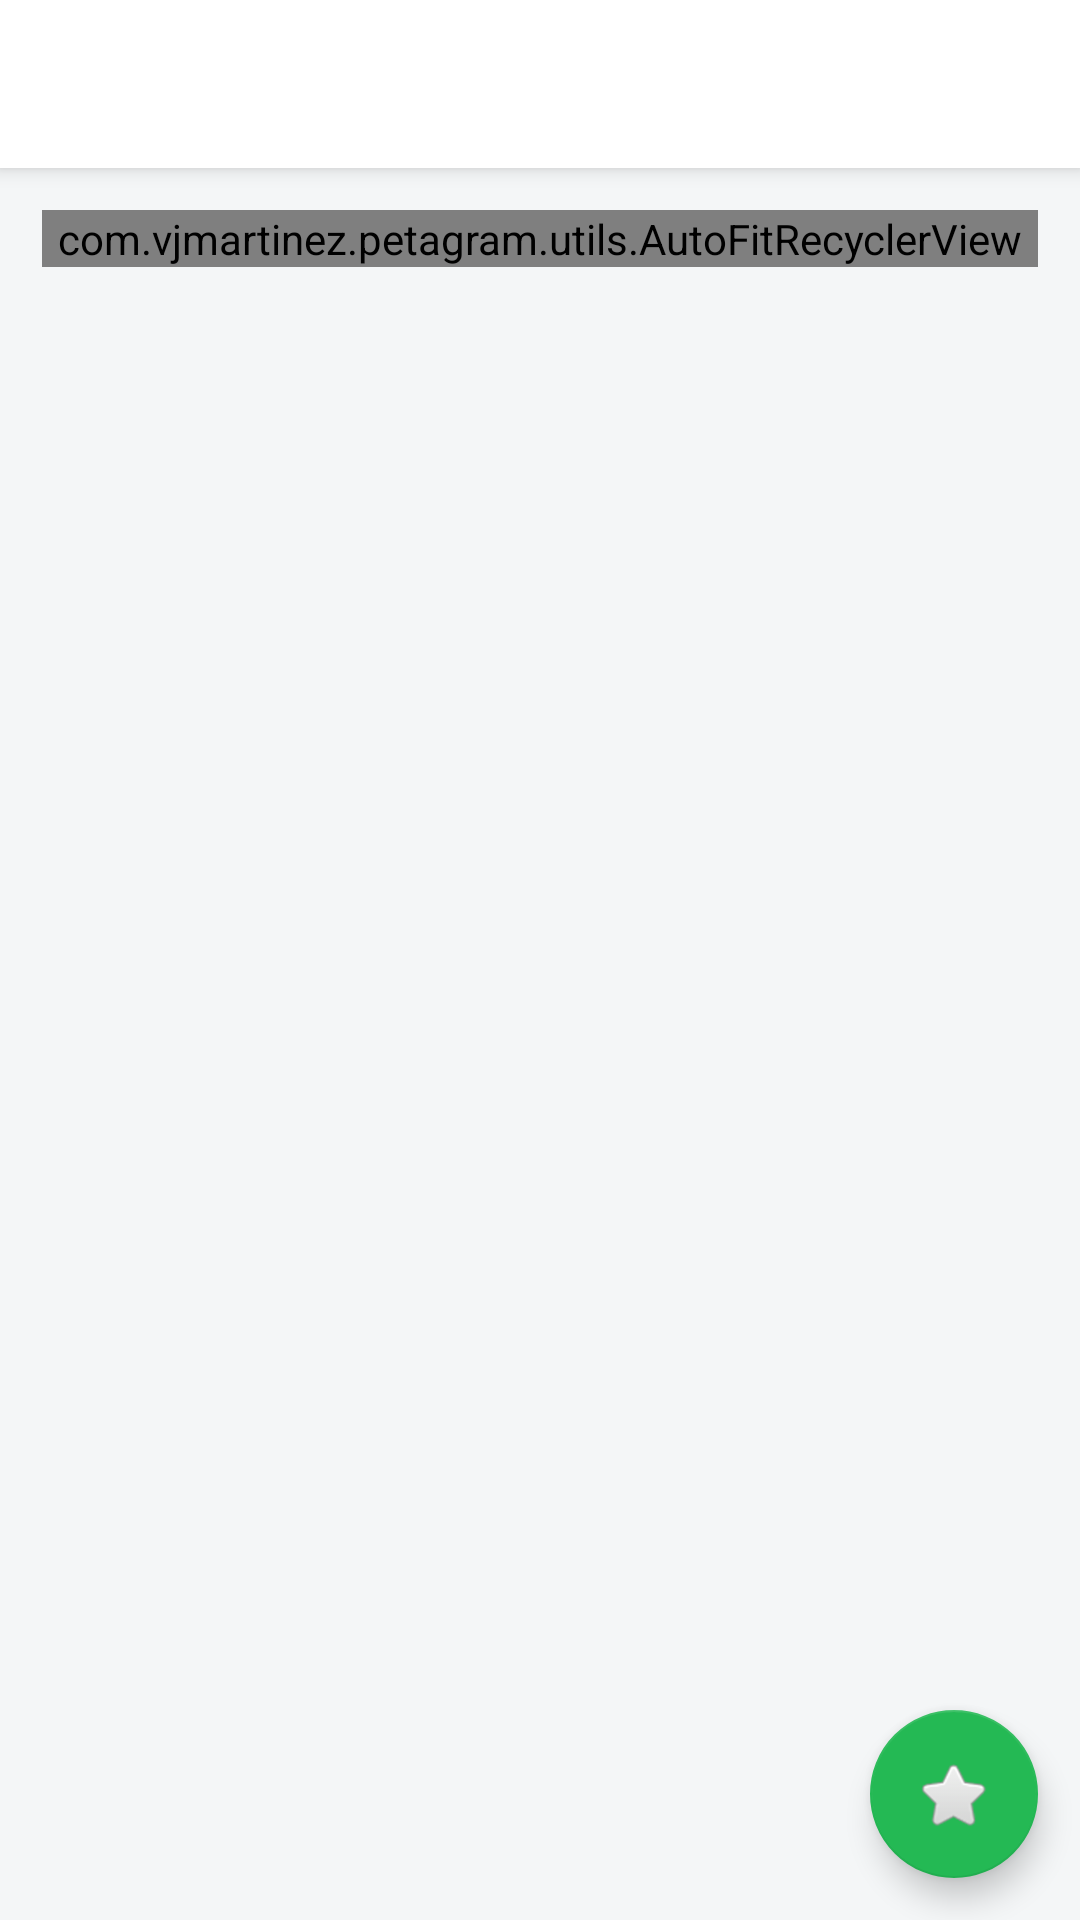

Android layout source for this screen:
<!-- AndroidManifest.xml: application theme AppTheme -->
<!-- res/layout/activity_main.xml -->
<?xml version="1.0" encoding="utf-8"?>

<android.support.design.widget.CoordinatorLayout xmlns:android="http://schemas.android.com/apk/res/android"
    xmlns:app="http://schemas.android.com/apk/res-auto"
    xmlns:tools="http://schemas.android.com/tools"
    android:layout_width="match_parent"
    android:layout_height="match_parent"
    tools:context=".MainActivity"
    android:background="@color/backgroundColor"
    android:orientation="vertical">

    <include android:id="@+id/mainAcionBar"
        layout="@layout/action_bar">
    </include>

    <LinearLayout
        android:layout_width="match_parent"
        android:layout_height="match_parent"
        android:padding="@dimen/layout_padding"
        android:orientation="vertical"
        android:layout_marginTop="?attr/actionBarSize">

        <com.vjmartinez.petagram.utils.AutoFitRecyclerView
            android:id="@+id/rv_menu_items"
            android:layout_width="match_parent"
            android:layout_height="wrap_content"
            android:columnWidth="@dimen/menu_item_width"
            android:clipToPadding="false"
            android:layout_gravity="center|top"/>


    </LinearLayout>

    <android.support.design.widget.FloatingActionButton
        android:layout_width="wrap_content"
        android:layout_height="wrap_content"
        android:layout_marginRight="@dimen/basic_margin"
        android:src="@drawable/star"
        android:id="@+id/flaButtonMainPage"
        android:layout_margin="@dimen/layout_padding"
        android:layout_gravity="bottom|right"
        >
    </android.support.design.widget.FloatingActionButton>

</android.support.design.widget.CoordinatorLayout>
<!-- res/layout/action_bar.xml (included above) -->
<?xml version="1.0" encoding="utf-8"?>

<android.support.v7.widget.Toolbar xmlns:android="http://schemas.android.com/apk/res/android"
    android:layout_width="match_parent"
    android:layout_height="?attr/actionBarSize"
    xmlns:app="http://schemas.android.com/apk/res-auto"
    android:background="@color/colorPrimary"
    android:elevation="@dimen/appbar_elevation"
    android:id="@+id/mainAcionBar"
    android:theme="@style/ThemeOverlay.AppCompat.ActionBar"
    app:popupTheme="@style/ThemeOverlay.AppCompat.Light"
    app:titleTextColor="@color/titleColor"
    app:layout_scrollFlags="scroll|enterAlways">


</android.support.v7.widget.Toolbar>
<!-- resources referenced by this layout -->
<resources>
  <color name="backgroundColor">#F4F6F7</color>
  <color name="colorPrimary">#ffffff</color>
  <color name="titleColor">#000000</color>
  <dimen name="appbar_elevation">4dp</dimen>
  <dimen name="basic_margin">5dp</dimen>
  <dimen name="layout_padding">14dp</dimen>
  <dimen name="menu_item_width">135dp</dimen>
  <!-- drawable star: png bitmap (drawable-hdpi, 3887 bytes) -->
  <style name="AppTheme" parent="Theme.AppCompat.Light.NoActionBar">
          
          <item name="colorPrimary">@color/colorPrimary</item>
          <item name="colorPrimaryDark">@color/colorPrimaryDark</item>
          <item name="colorAccent">@color/colorAccent</item>
          <item name="android:homeAsUpIndicator">@drawable/ic_arrow_back_24dp</item>
          <item name="android:actionOverflowButtonStyle">@style/CustomOverFlow</item>
          <item name="windowActionBar">false</item>
          <item name="windowNoTitle">true</item>
      </style>
  <color name="colorPrimaryDark">#24B954</color>
  <color name="colorAccent">#24B954</color>
  <!-- drawable ic_arrow_back_24dp (drawable) -->
  <vector xmlns:android="http://schemas.android.com/apk/res/android"
          android:width="24dp"
          android:height="24dp"
          android:viewportWidth="24.0"
          android:viewportHeight="24.0">
      <path
          android:fillColor="#24B954"
          android:pathData="M20,11H7.83l5.59,-5.59L12,4l-8,8 8,8 1.41,-1.41L7.83,13H20v-2z"/>
  </vector>
  <style name="CustomOverFlow" parent="@android:style/Widget.Holo.ActionButton.Overflow">
          <item name="android:src">@drawable/ic_more_vert_24dp</item>
      </style>
  <!-- drawable ic_more_vert_24dp (drawable) -->
  <vector xmlns:android="http://schemas.android.com/apk/res/android"
          android:width="24dp"
          android:height="24dp"
          android:viewportWidth="24.0"
          android:viewportHeight="24.0">
      <path
          android:fillColor="#24B954"
          android:pathData="M12,8c1.1,0 2,-0.9 2,-2s-0.9,-2 -2,-2 -2,0.9 -2,2 0.9,2 2,2zM12,10c-1.1,0 -2,0.9 -2,2s0.9,2 2,2 2,-0.9 2,-2 -0.9,-2 -2,-2zM12,16c-1.1,0 -2,0.9 -2,2s0.9,2 2,2 2,-0.9 2,-2 -0.9,-2 -2,-2z"/>
  </vector>
</resources>
